Run: headless pygame with SDL's dummy video driver; simulated clock (each Clock.tick advances the game by its frame time, no real sleeping); random seed 0; keys injected as events and as key.get_pressed() state; no mouse input.
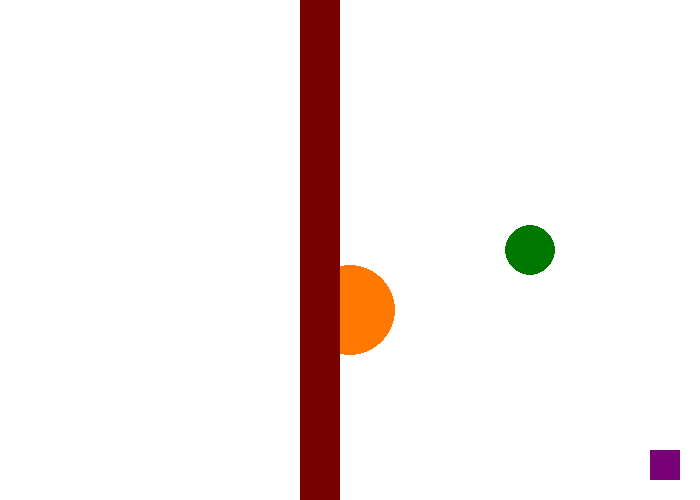
Frame 1 of 4 · flips 1–60 · no input
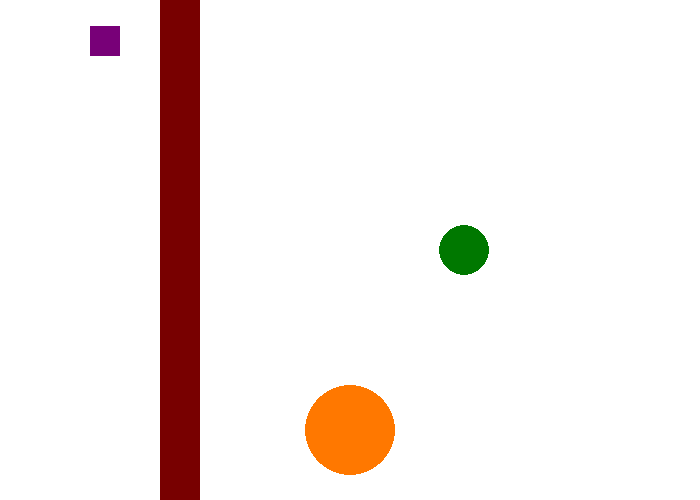
Frame 2 of 4 · flips 61–180 · tapped SPACE, RETURN · held RIGHT (→), D
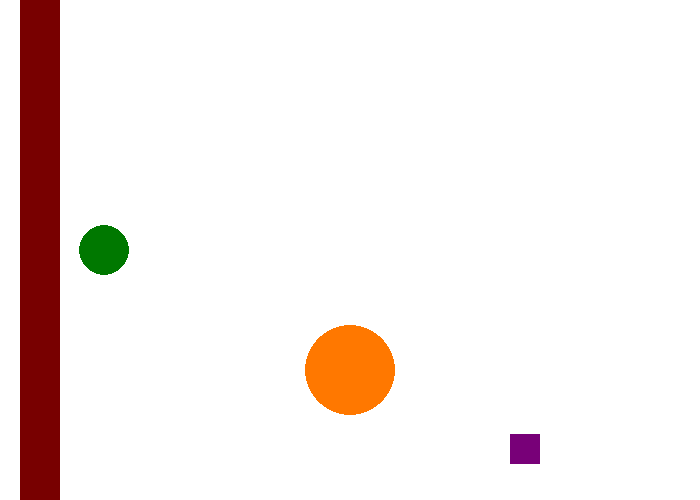
Frame 3 of 4 · flips 181–300 · held DOWN (↓), S
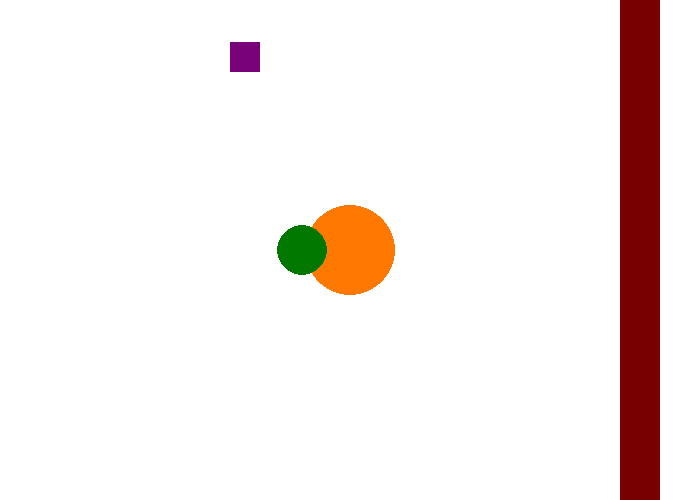
Frame 4 of 4 · flips 301–420 · held LEFT (←), A, UP (↑), W

The pygame program that drew these frames:

# moving shapes solution

# dimensions of the window
width = 700
height = 500

# variables to store the ball's x location and speed in the x direction
barX = 0
barY = 0
barXSpeed = 5
barWidth = 40

rectX = 350
rectY = 250
rectXSpeed = 5
rectYSpeed = 4
rectWidth = 30

ball1X = 350
ball1Y = 250
ball1XSpeed = 3
ball1Rad = 25

ball2X = 350
ball2Y = 250
ball2YSpeed = 6
ball2Rad = 45

def move():
    global barX, rectX, rectY, rectXSpeed, rectYSpeed, ball1XSpeed, ball1X, ball2Y, ball2YSpeed

    # move and reset the column
    barX += barXSpeed
    if barX >= width:
        barX = -barWidth

    # move and bounce the square
    rectX += rectXSpeed
    rectY += rectYSpeed
    if rectX + rectWidth >= width or rectX <= 0:
        rectXSpeed *= -1
    if rectY + rectWidth >= height or rectY <= 0:
        rectYSpeed *= -1

    # move and bounce the first ball
    ball1X += ball1XSpeed
    if ball1X + ball1Rad >= width or ball1X - ball1Rad <= 0:
        ball1XSpeed *= -1

    # move and bounce the second ball
    ball2Y += ball2YSpeed
    if ball2Y + ball2Rad >= height or ball2Y - ball2Rad <= 0:
        ball2YSpeed *= -1


def draw(canvas):
    canvas.fill((255,255,255))

    # draw the two balls
    pygame.draw.circle(canvas, (255, 120, 0), (ball2X, ball2Y), ball2Rad)
    pygame.draw.circle(canvas, (0, 120, 0), (ball1X, ball1Y), ball1Rad)

    # draw the column
    pygame.draw.rect(canvas, (120, 0, 0), (barX, barY, barWidth, height))

    # draw the square
    pygame.draw.rect(canvas, (120, 0, 120), (rectX, rectY, rectWidth, rectWidth))




# don't touch the below code!
################################

import pygame, sys
from pygame.constants import KEYDOWN
from pygame.locals import QUIT

pygame.init()
window = pygame.display.set_mode((width, height))
pygame.display.set_caption('Moving Shapes')
pygame.font.init()
my_font = pygame.font.SysFont('Comic Sans MS', 30)
clock = pygame.time.Clock()

while True:
    move()
    draw(window)
    for event in pygame.event.get():
        if event.type == QUIT:
            pygame.quit()
            sys.exit()
    pygame.display.update()
    clock.tick(60)
